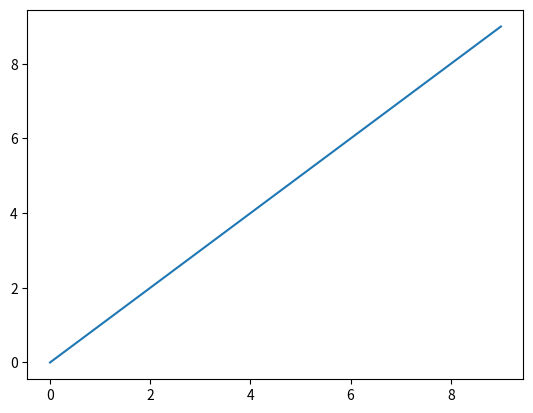
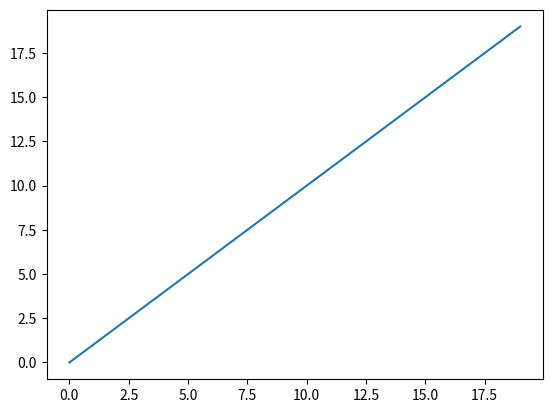

Python code for these plots, in order:
import matplotlib.pyplot as plt

plt.figure(200)
plt.plot(range(10))


plt.figure(300)
plt.plot(range(20))
plt.show()
